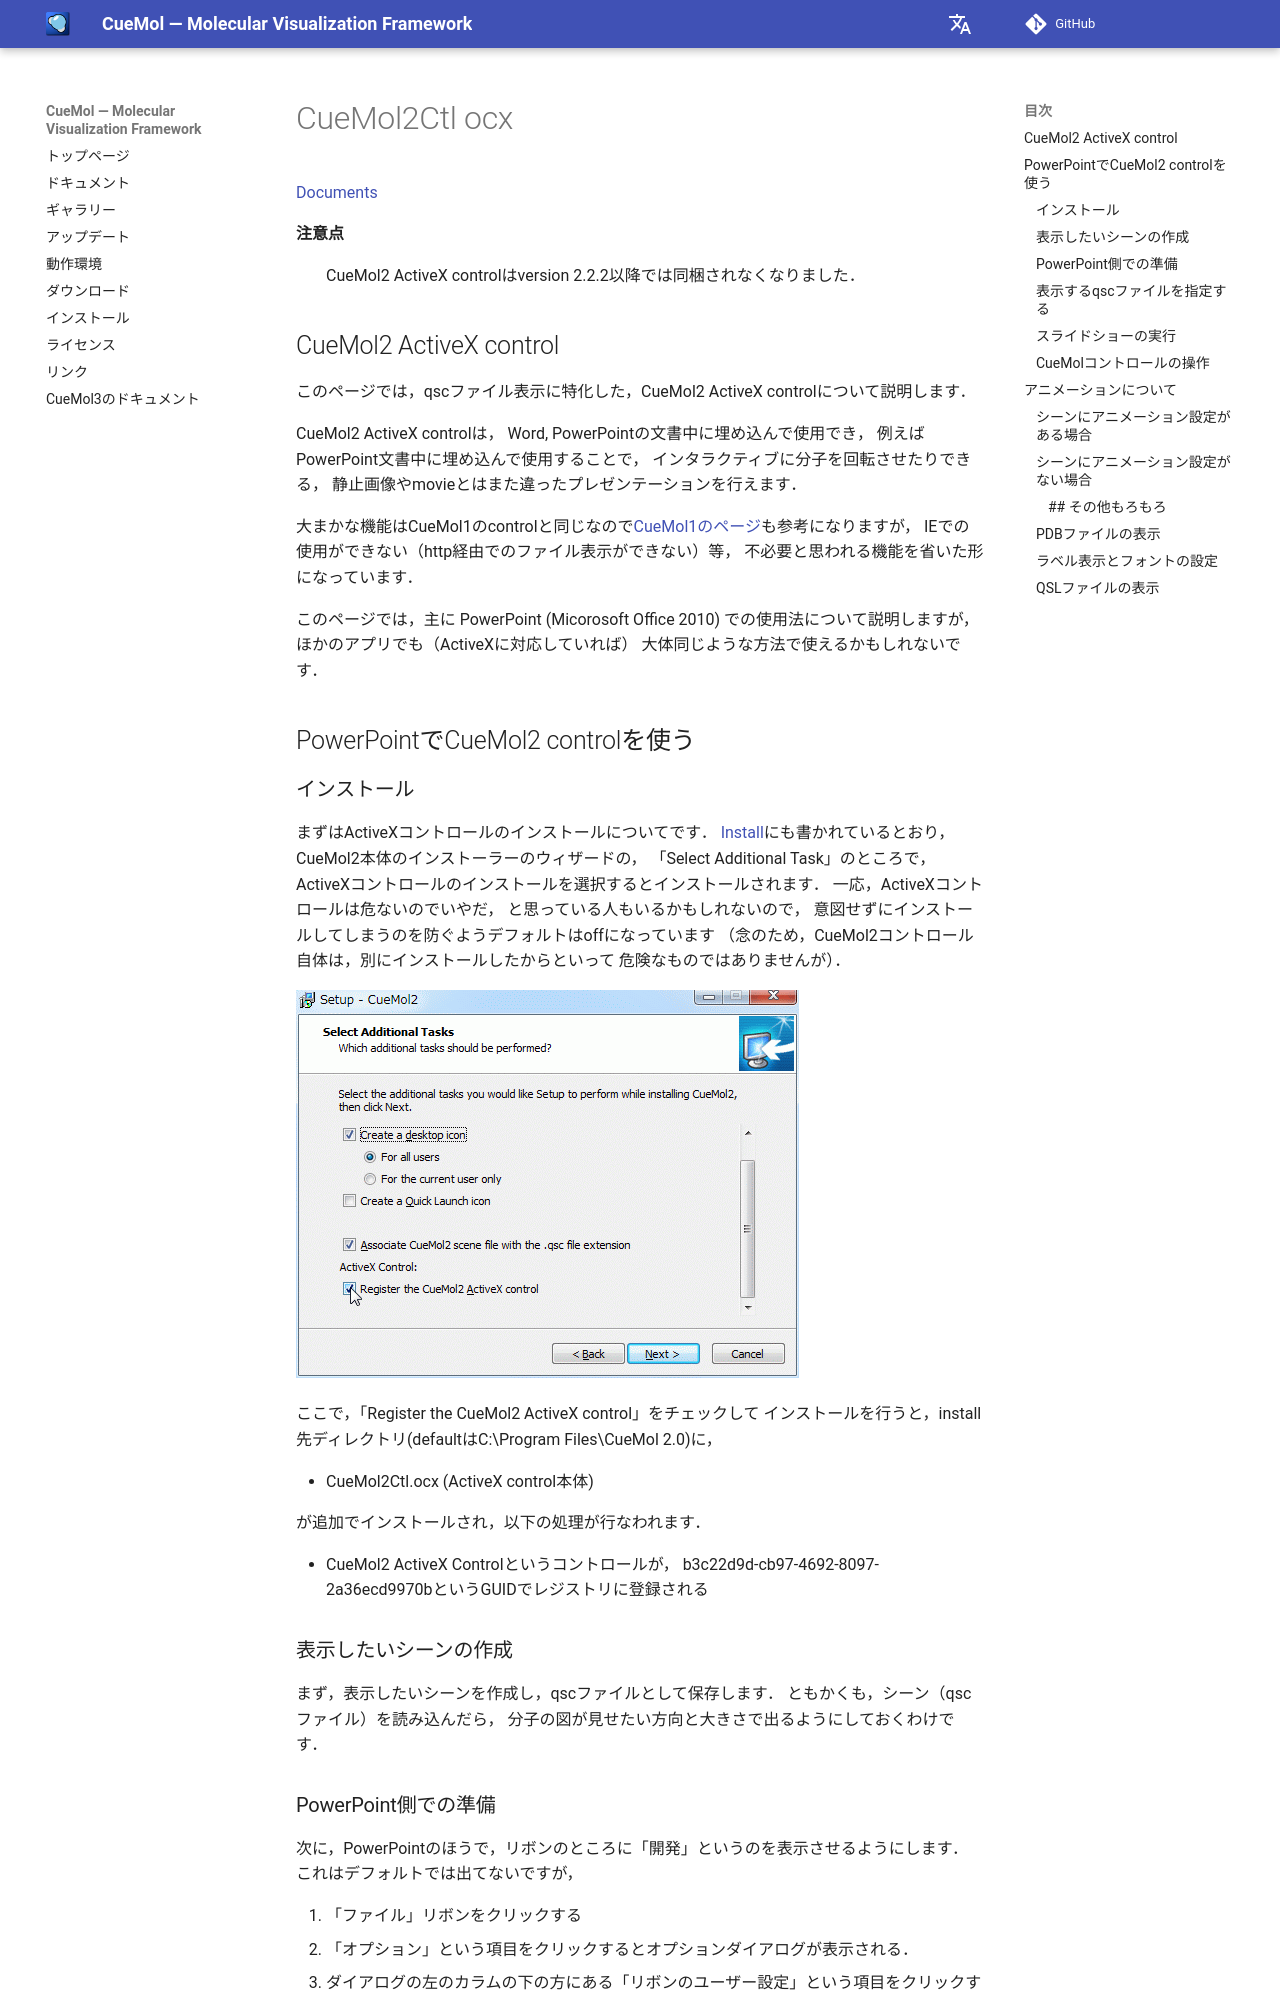

repository: CueMol/cuemol2_docs · page: cuemol2/CueMol2Ctl_ocx/index.html · generator: mkdocs

[Documents](../../Documents)


**注意点**
:   CueMol2 ActiveX controlはversion 2.2.2以降では同梱されなくなりました．

## CueMol2 ActiveX control
このページでは，qscファイル表示に特化した，CueMol2 ActiveX controlについて説明します．

CueMol2 ActiveX controlは，
Word, PowerPointの文書中に埋め込んで使用でき，
例えばPowerPoint文書中に埋め込んで使用することで，
インタラクティブに分子を回転させたりできる，
静止画像やmovieとはまた違ったプレゼンテーションを行えます．

大まかな機能はCueMol1のcontrolと同じなので[CueMol1のページ](../../Documents/ActiveX)も参考になりますが，
IEでの使用ができない（http経由でのファイル表示ができない）等，
不必要と思われる機能を省いた形になっています．

このページでは，主に
PowerPoint (Micorosoft Office 2010)
での使用法について説明しますが，
ほかのアプリでも（ActiveXに対応していれば）
大体同じような方法で使えるかもしれないです．

## PowerPointでCueMol2 controlを使う

### インストール
まずはActiveXコントロールのインストールについてです．
[Install](../../Install)にも書かれているとおり，
CueMol2本体のインストーラーのウィザードの，
「Select Additional Task」のところで，
ActiveXコントロールのインストールを選択するとインストールされます．
一応，ActiveXコントロールは危ないのでいやだ，
と思っている人もいるかもしれないので，
意図せずにインストールしてしまうのを防ぐようデフォルトはoffになっています
（念のため，CueMol2コントロール自体は，別にインストールしたからといって
危険なものではありませんが）．


![activex-install-1](../../assets/images/cuemol2/CueMol2Ctl_ocx/activex-install-1.png)


ここで，「Register the CueMol2 ActiveX control」をチェックして
インストールを行うと，install先ディレクトリ(defaultはC:\Program Files\CueMol 2.0\)に，

*  CueMol2Ctl.ocx (ActiveX control本体)

が追加でインストールされ，以下の処理が行なわれます．

*  CueMol2 ActiveX Controlというコントロールが，
b3c22d9d-cb97-4692-8097-2a36ecd9970bというGUIDでレジストリに登録される

### 表示したいシーンの作成
まず，表示したいシーンを作成し，qscファイルとして保存します．
ともかくも，シーン（qscファイル）を読み込んだら，
分子の図が見せたい方向と大きさで出るようにしておくわけです．
